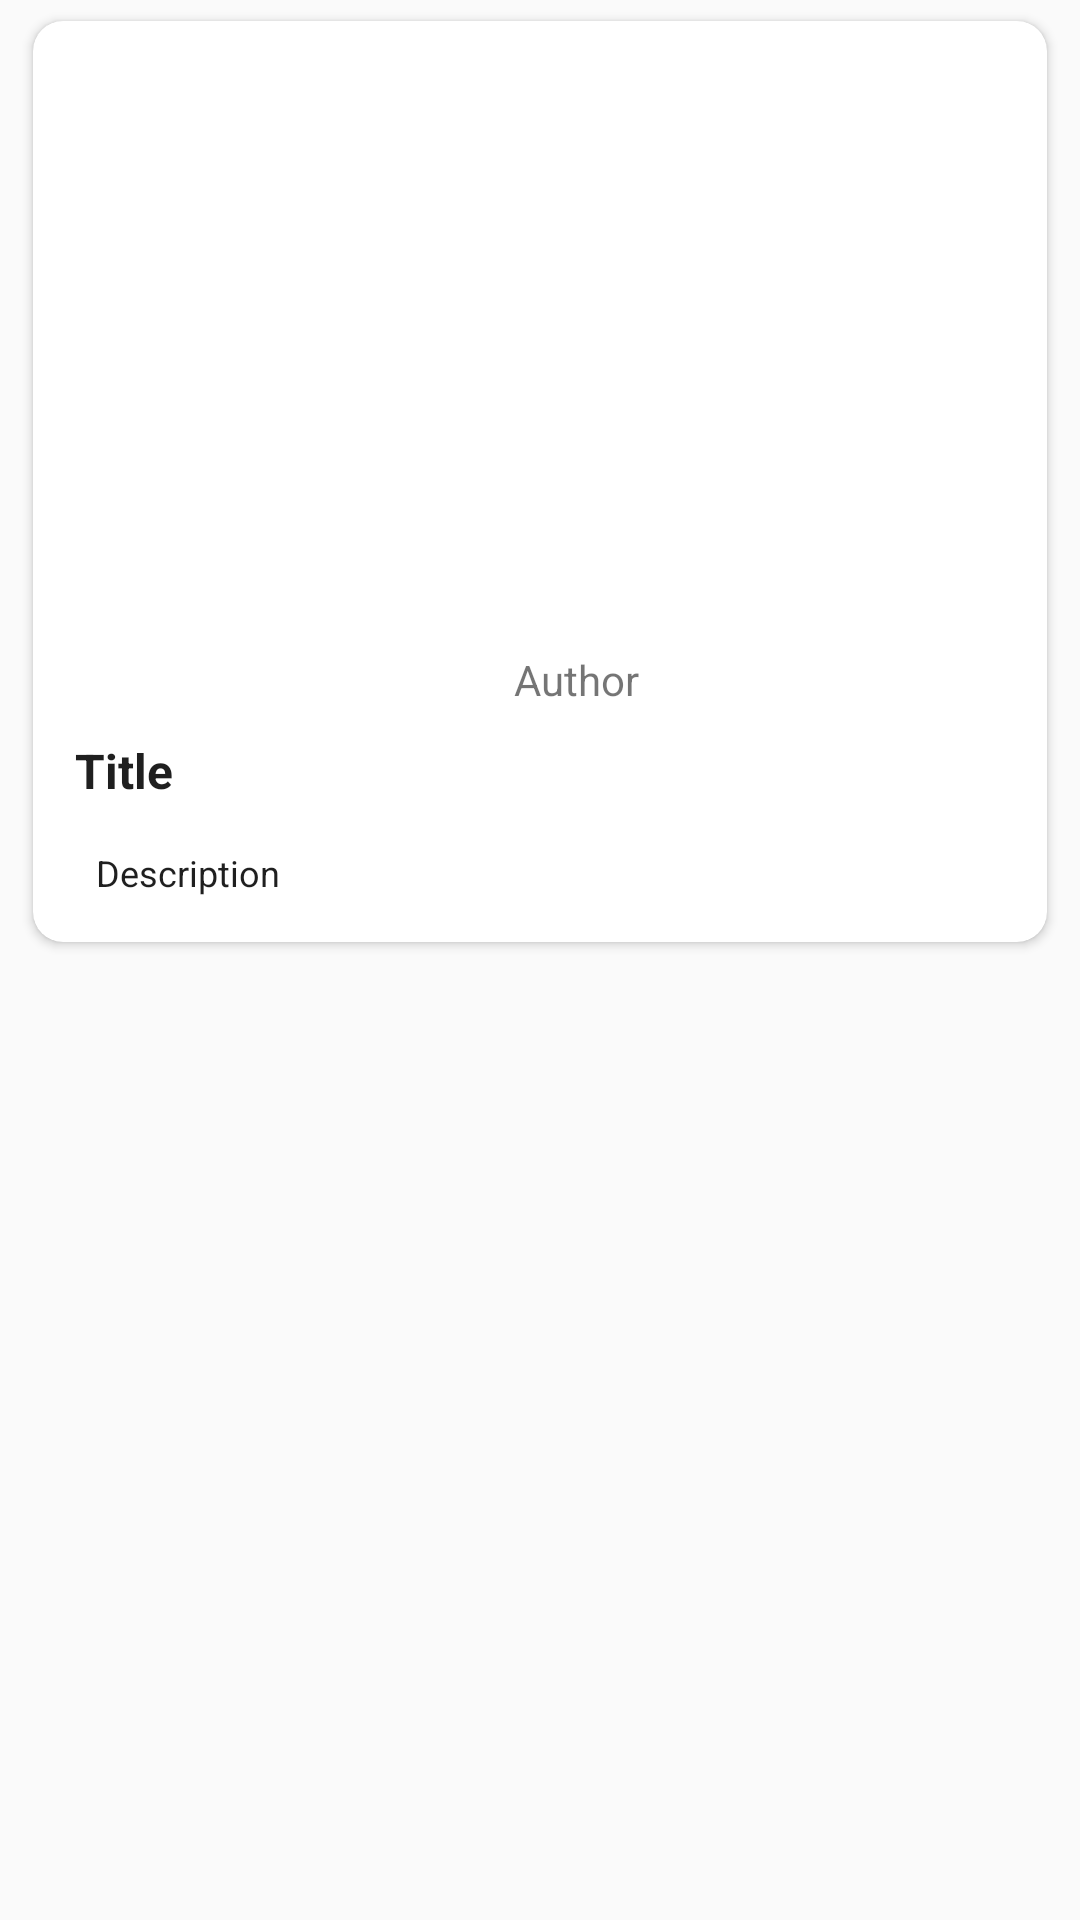

The Android layout XML behind this screen, and the referenced resources:
<!-- AndroidManifest.xml: application theme AppTheme -->
<!-- res/layout/single_item_news_list.xml -->
<?xml version="1.0" encoding="utf-8"?>
<FrameLayout xmlns:android="http://schemas.android.com/apk/res/android"
    android:layout_width="match_parent"
    android:layout_height="match_parent"
    android:layout_gravity="center_vertical"
    xmlns:app="http://schemas.android.com/apk/res-auto">
    <androidx.cardview.widget.CardView
        android:layout_width="match_parent"
        android:layout_height="wrap_content"
        android:layout_marginRight="11dp"
        android:layout_marginLeft="11dp"
        android:layout_marginBottom="7dp"
        android:layout_marginTop="7dp"
        app:cardCornerRadius="10dp"
        app:cardElevation="@dimen/cardview_default_elevation"
        android:background="#ffff"
        android:id="@+id/card_view">
        <RelativeLayout
            android:layout_width="match_parent"
            android:layout_height="wrap_content">

            <ImageView
                android:layout_width="match_parent"
                android:layout_height="200dp"
                android:id="@+id/news_img"
                android:scaleType="centerCrop"
                />
            <ProgressBar
                android:layout_width="match_parent"
                android:layout_height="wrap_content"
                android:layout_margin="70dp"
                android:id="@+id/progress_bar"
                />
            <TextView
                android:layout_width="match_parent"
                android:layout_height="wrap_content"
                android:id="@+id/author"
                android:layout_below="@id/news_img"
                android:text="Author"
                android:layout_marginBottom="5dp"
                android:paddingLeft="14dp"
                android:layout_marginLeft="10dp"
                android:layout_marginTop="10dp"
                android:gravity="center_horizontal"
                android:drawablePadding="10dp"
                android:ellipsize="end"/>

            <FrameLayout
                android:layout_width="wrap_content"
                android:layout_height="wrap_content"
                android:padding="5dp"
                android:id="@+id/frame"
                android:visibility="invisible"
                android:layout_below="@id/news_img"
                android:layout_alignParentRight="true"
                android:layout_marginRight="30dp"
                android:background="@color/cardview_light_background">
                <ImageView
                    android:layout_width="18dp"
                    android:layout_height="18dp"
                    android:layout_marginRight="5dp"
                    android:layout_marginLeft="5dp"/>
                <TextView
                    android:layout_width="wrap_content"
                    android:layout_height="wrap_content"
                    android:maxLength="1"
                    android:id="@+id/published_at"
                    android:textColor="#6F6969"
                    android:layout_marginLeft="27dp"
                    android:layout_marginRight="20dp"
                    android:text="01 January ,2009"/>
            </FrameLayout>
            <TextView
                android:layout_width="match_parent"
                android:layout_height="wrap_content"
                android:id="@+id/Title"
                android:layout_below="@id/frame"
                android:layout_marginTop="10dp"
                android:layout_marginBottom="10dp"
                android:textStyle="bold"
                android:drawablePadding="10dp"
                android:paddingLeft="14dp"
                android:textSize="16sp"
                android:textColor="#1F1F1F"
                android:text="Title"
                />
            <TextView
                android:layout_width="match_parent"
                android:layout_height="wrap_content"
                android:id="@+id/desc"
                android:layout_below="@id/Title"
                android:layout_marginBottom="10dp"
                android:textSize="12sp"
                android:maxLines="3"
                android:textColor="#1F1F1F"
                android:layout_marginLeft="16dp"
                android:layout_marginRight="16dp"
                android:text="Description"
                android:padding="5dp"
                />


        </RelativeLayout>
    </androidx.cardview.widget.CardView>

</FrameLayout>
<!-- resources referenced by this layout -->
<resources>
  <style name="AppTheme" parent="Theme.AppCompat.Light">
      
    </style>
</resources>
